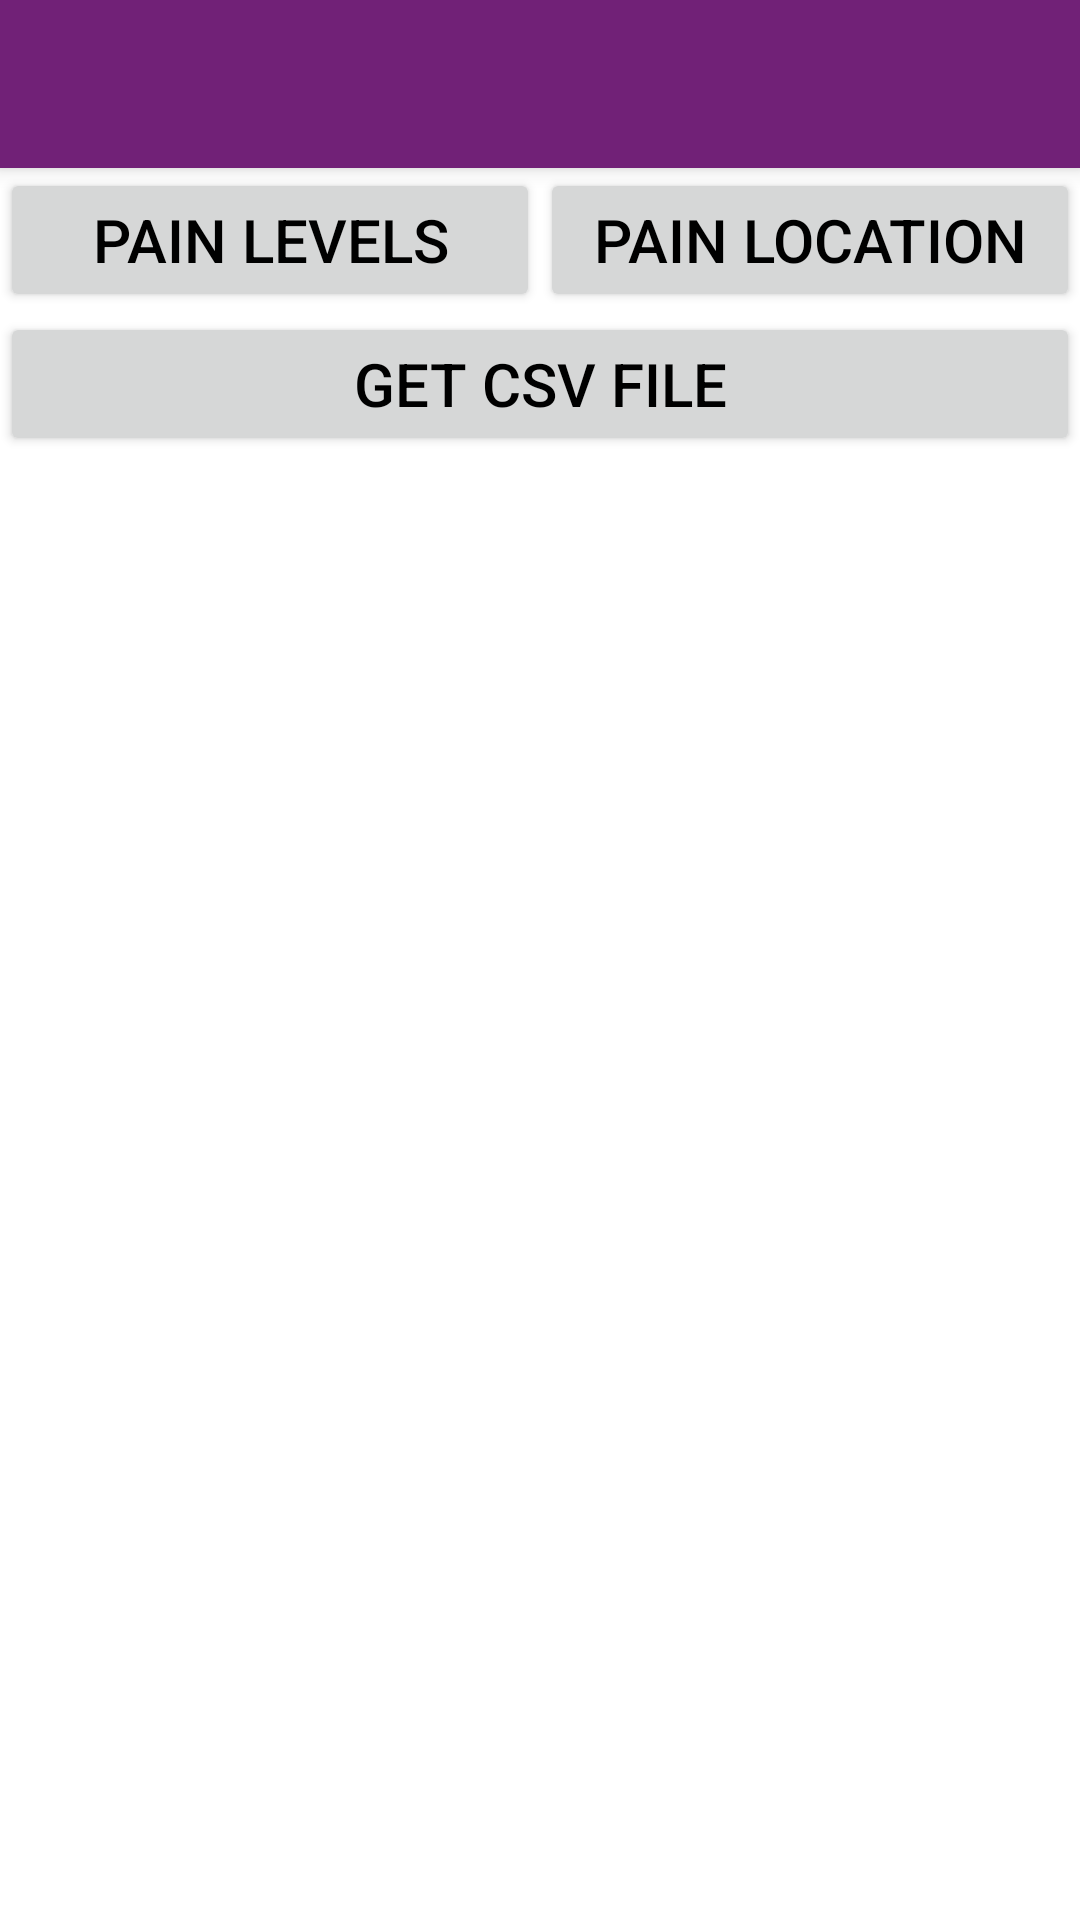

Here is an Android app screen rendered from its layout file. Give the layout XML and the strings, colors and styles it references.
<!-- AndroidManifest.xml: application theme AppTheme -->
<!-- res/layout/app_bar_stat_page.xml -->
<?xml version="1.0" encoding="utf-8"?>
<androidx.coordinatorlayout.widget.CoordinatorLayout xmlns:android="http://schemas.android.com/apk/res/android"
    xmlns:app="http://schemas.android.com/apk/res-auto"
    xmlns:tools="http://schemas.android.com/tools"
    android:layout_width="match_parent"
    android:layout_height="match_parent"
    tools:context=".StatPageActivity"
    android:theme="@style/AppTheme">

    <com.google.android.material.appbar.AppBarLayout
        android:layout_width="match_parent"
        android:layout_height="wrap_content">

        <androidx.appcompat.widget.Toolbar
            android:id="@+id/toolbar"
            android:layout_width="match_parent"
            android:layout_height="?attr/actionBarSize"/>

    </com.google.android.material.appbar.AppBarLayout>


    <include layout="@layout/content_stat_page" />


</androidx.coordinatorlayout.widget.CoordinatorLayout>
<!-- res/layout/content_stat_page.xml (included above) -->
<?xml version="1.0" encoding="utf-8"?>
<RelativeLayout xmlns:android="http://schemas.android.com/apk/res/android"
    xmlns:app="http://schemas.android.com/apk/res-auto"
    xmlns:tools="http://schemas.android.com/tools"
    android:id="@+id/fragment-container"
    android:layout_width="match_parent"
    android:layout_height="match_parent"
    app:layout_behavior="@string/appbar_scrolling_view_behavior"
    tools:context=".StatPageActivity"
    tools:showIn="@layout/app_bar_stat_page"
    android:theme="@style/AppTheme">


    <LinearLayout
        android:layout_width="match_parent"
        android:layout_height="match_parent"
            android:orientation="vertical">
        <LinearLayout
            android:layout_width="match_parent"
            android:layout_height="wrap_content"
            android:orientation="horizontal">

            <Button
                android:id="@+id/pain_values_btn"
                android:layout_width="match_parent"
                android:layout_height="wrap_content"
                android:layout_weight="1"
                android:text="@string/pain_levels_btn"/>

            <Button
                android:id="@+id/pain_loc_btn"
                android:layout_width="match_parent"
                android:layout_height="wrap_content"
                android:layout_weight="1"
                android:text="@string/pain_loc_btn"/>

        </LinearLayout>

        <Button
            android:id="@+id/csv_btn"
            android:layout_width="match_parent"
            android:layout_height="wrap_content"
            android:text="@string/csv_upload_btn"/>

        
    </LinearLayout>

</RelativeLayout>
<!-- resources referenced by this layout -->
<resources>
  <string name="csv_mail_btn">Get CSV file by Email</string>
  <string name="csv_upload_btn">Get CSV file</string>
  <string name="pain_levels_btn">Pain levels</string>
  <string name="pain_loc_btn">Pain location</string>
  <style name="AppTheme" parent="Theme.MaterialComponents.DayNight.NoActionBar">
          
          <item name="colorPrimary">@color/primaryColor</item>
          <item name="colorPrimaryDark">@color/primaryDarkColor</item>
          <item name="colorSurface">#f3e5f5</item>
          <item name="colorAccent">@color/secondaryColor</item>
          <item name="android:textColorPrimary">@color/primaryTextColor</item>
          <item name="android:textColorSecondary">@color/secondaryTextColor</item>
          <item name="android:textSize">20sp</item>
          <item name="materialButtonStyle">@style/buttonStyle</item>
          <item name="android:textColor">@color/secondaryTextColor</item>
          <item name="editTextStyle">@style/textAreaStyle</item>
      </style>
  <color name="primaryColor">#712177</color>
  <color name="primaryDarkColor">#42004b</color>
  <color name="secondaryColor">#009ffe</color>
  <color name="primaryTextColor">#ffffff</color>
  <color name="secondaryTextColor">#000000</color>
  <style name="buttonStyle" parent="Widget.MaterialComponents.Button">
          <item name="android:textAppearance">?android:textAppearanceMedium</item>
          <item name="android:paddingLeft">20dp</item>
          <item name="android:paddingRight">20dp</item>
      </style>
  <style name="textAreaStyle" parent="Widget.AppCompat.EditText">
          <item name="android:textColor">@color/secondaryTextColor</item>
      </style>
</resources>
